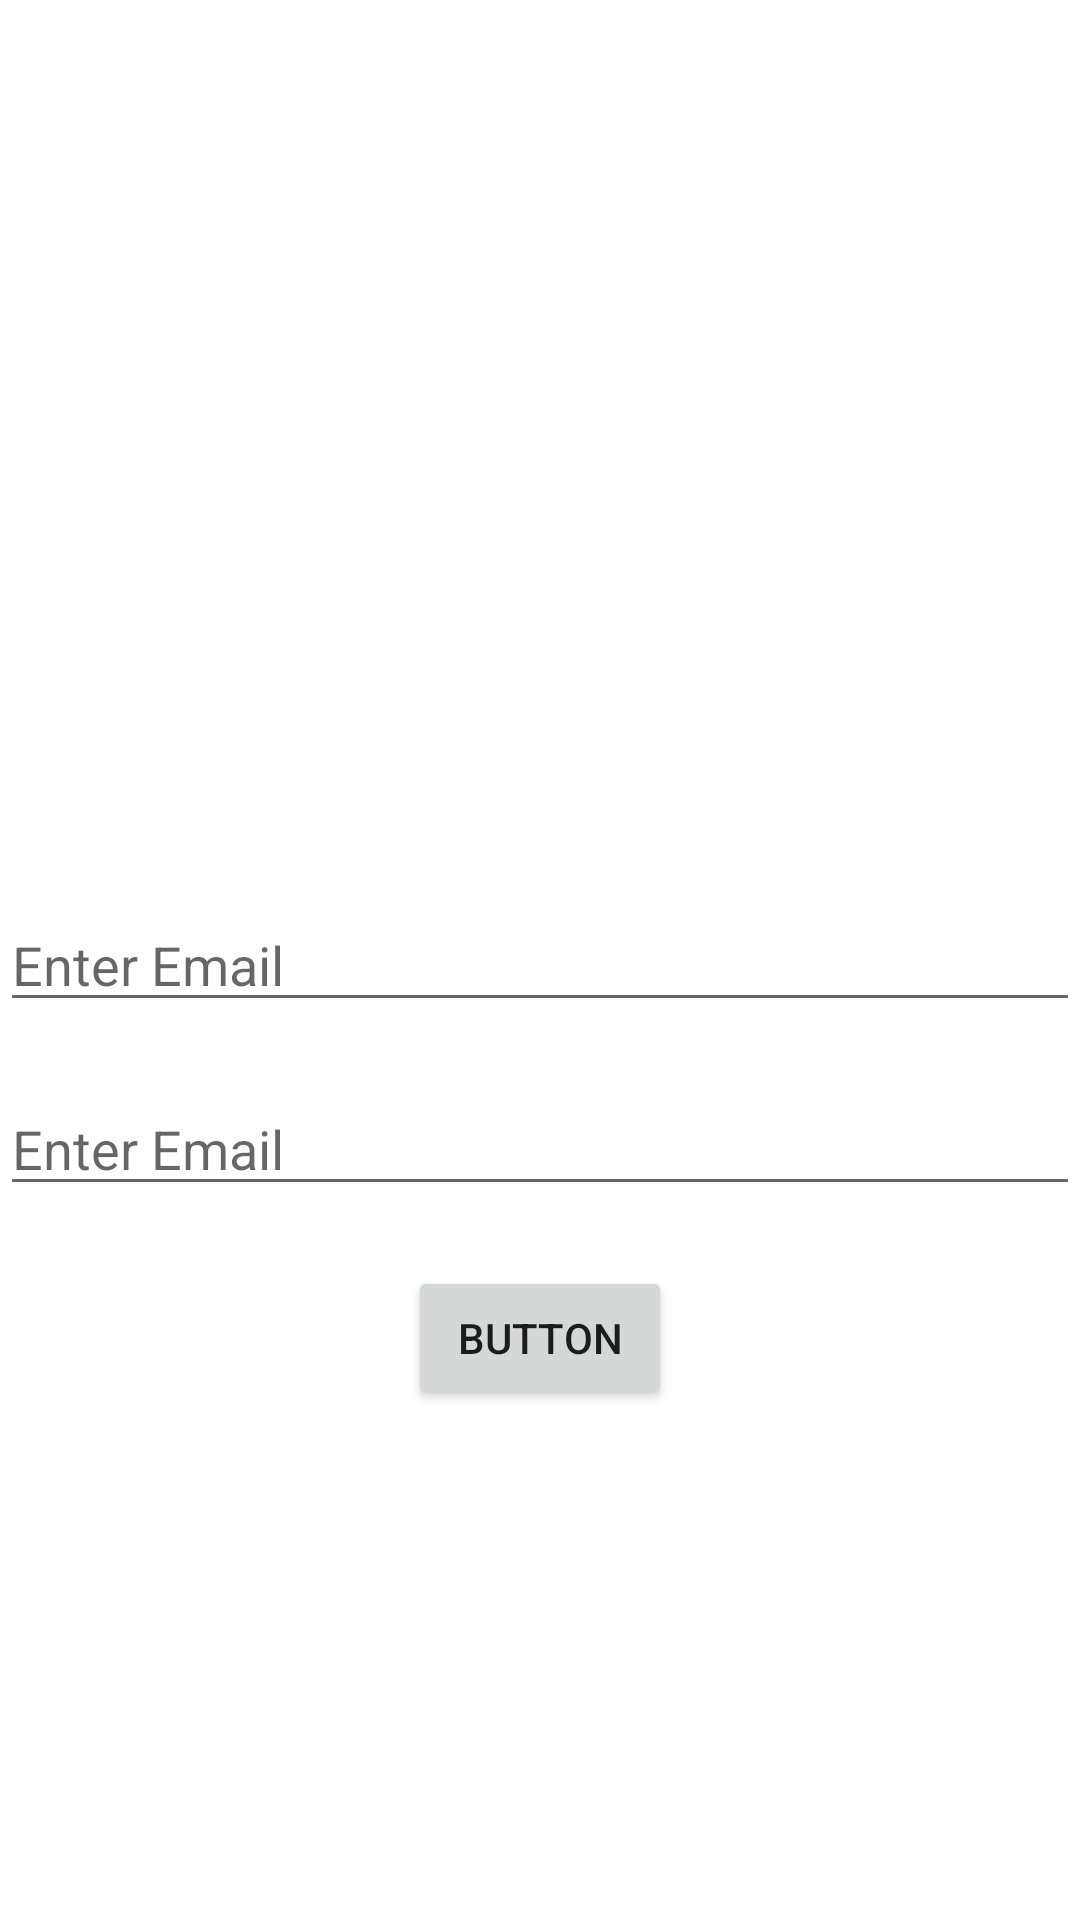

Layout XML and referenced resources for this Android screen:
<!-- AndroidManifest.xml: application theme Theme.Mvvmapilogin -->
<!-- res/layout/activity_login.xml -->
<?xml version="1.0" encoding="utf-8"?>
<androidx.constraintlayout.widget.ConstraintLayout xmlns:android="http://schemas.android.com/apk/res/android"
    xmlns:app="http://schemas.android.com/apk/res-auto"
    xmlns:tools="http://schemas.android.com/tools"
    android:layout_width="match_parent"
    android:layout_height="match_parent"
    tools:context=".view.login">

    <EditText
        android:id="@+id/email"
        android:layout_width="match_parent"
        android:layout_height="wrap_content"
        android:hint="Enter Email"
        app:layout_constraintTop_toTopOf="parent"
        app:layout_constraintBottom_toBottomOf="parent"
        app:layout_constraintStart_toStartOf="parent"
        app:layout_constraintEnd_toEndOf="parent"/>

    <EditText
        android:id="@+id/pass"
        android:layout_width="match_parent"
        android:layout_height="wrap_content"
        android:hint="Enter Email"
        android:layout_marginTop="20dp"
        app:layout_constraintTop_toBottomOf="@id/email"
        app:layout_constraintStart_toStartOf="parent"
        app:layout_constraintEnd_toEndOf="parent"/>

    <Button
        android:id="@+id/btn"
        android:layout_width="wrap_content"
        android:layout_height="wrap_content"
        android:text="button"
        android:layout_marginTop="20dp"
        app:layout_constraintStart_toStartOf="@id/pass"
        app:layout_constraintEnd_toEndOf="@id/pass"
        app:layout_constraintTop_toBottomOf="@id/pass"/>



</androidx.constraintlayout.widget.ConstraintLayout>
<!-- resources referenced by this layout -->
<resources>
  <style name="Theme.Mvvmapilogin" parent="Theme.MaterialComponents.DayNight.DarkActionBar">
          
          <item name="colorPrimary">@color/purple_500</item>
          <item name="colorPrimaryVariant">@color/purple_700</item>
          <item name="colorOnPrimary">@color/white</item>
          
          <item name="colorSecondary">@color/teal_200</item>
          <item name="colorSecondaryVariant">@color/teal_700</item>
          <item name="colorOnSecondary">@color/black</item>
          
          <item name="android:statusBarColor" tools:targetApi="l">?attr/colorPrimaryVariant</item>
          
      </style>
  <color name="purple_500">#FF6200EE</color>
  <color name="purple_700">#FF3700B3</color>
  <color name="white">#FFFFFFFF</color>
  <color name="teal_200">#FF03DAC5</color>
  <color name="teal_700">#FF018786</color>
  <color name="black">#FF000000</color>
</resources>
